Run: headless pygame with SDL's dummy video driver; simulated clock (each Clock.tick advances the game by its frame time, no real sleeping); random seed 0; keys injected as events and as key.get_pressed() state; mouse plan: one left click at the window centre at the start of phase 2, then a move to the lower-right quarter at the start of phase 3.
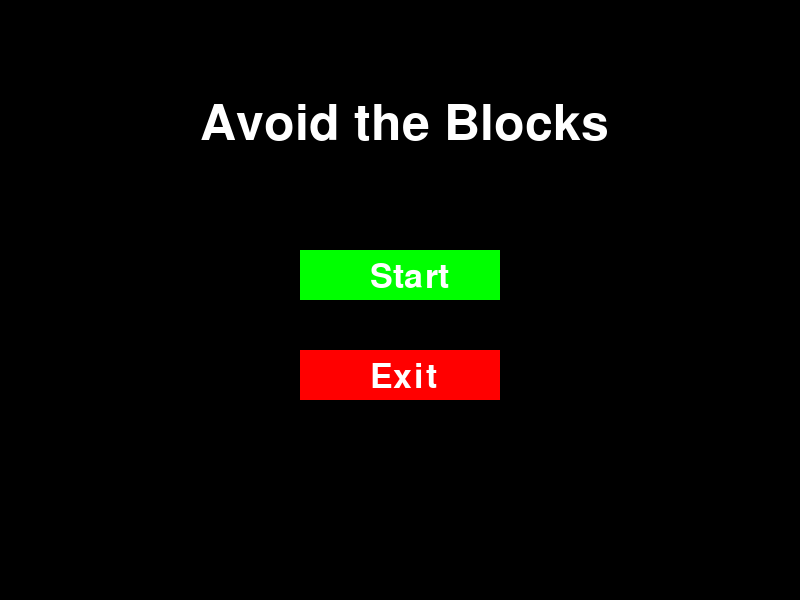
Frame 1 of 4 · flips 1–60 · no input
Frame 2 of 4 · flips 61–180 · clicked the window centre · tapped SPACE, RETURN · held RIGHT (→), D · screen unchanged from frame 1, image omitted
Frame 3 of 4 · flips 181–300 · moved the mouse to the lower-right quarter · held DOWN (↓), S · screen unchanged from frame 2, image omitted
Frame 4 of 4 · flips 301–420 · held LEFT (←), A, UP (↑), W · screen unchanged from frame 3, image omitted

The pygame program that drew these frames:

import pygame
import random
import sys
import time

# Инициализация Pygame
pygame.init()

# Настройка экрана
screen_width = 800
screen_height = 600
screen = pygame.display.set_mode((screen_width, screen_height))
pygame.display.set_caption('Avoid the Blocks')

# Цвета
WHITE = (255, 255, 255)
BLACK = (0, 0, 0)
RED = (255, 0, 0)
GREEN = (0, 255, 0)
BLUE = (0, 0, 255)

# Параметры игрока
player_size = 50
player_pos = [screen_width // 2, screen_height - 2 * player_size]

# Параметры врагов
enemy_size = 50
enemy_pos = [random.randint(0, screen_width-enemy_size), 0]
enemy_list = [enemy_pos]
enemy_speed = 10

# Настройка скорости игры
clock = pygame.time.Clock()

# Функция создания врагов
def create_enemies(enemy_list, enemy_size, screen_width):
    delay = random.random()
    if len(enemy_list) < 10 and delay < 0.1:
        x_pos = random.randint(0, screen_width - enemy_size)
        y_pos = 0
        enemy_list.append([x_pos, y_pos])

# Функция прорисовки врагов
def draw_enemies(enemy_list, enemy_size):
    for enemy_pos in enemy_list:
        pygame.draw.rect(screen, RED, (enemy_pos[0], enemy_pos[1], enemy_size, enemy_size))

# Функция обновления позиций врагов
def update_enemy_positions(enemy_list, enemy_speed, screen_height):
    for idx, enemy_pos in enumerate(enemy_list):
        if enemy_pos[1] >= 0 and enemy_pos[1] < screen_height:
            enemy_pos[1] += enemy_speed
        else:
            enemy_list.pop(idx)

# Функция проверки коллизий
def collision_check(enemy_list, player_pos):
    for enemy_pos in enemy_list:
        if detect_collision(enemy_pos, player_pos):
            return True
    return False

# Функция обнаружения столкновений
def detect_collision(player_pos, enemy_pos):
    p_x = player_pos[0]
    p_y = player_pos[1]

    e_x = enemy_pos[0]
    e_y = enemy_pos[1]

    if (e_x >= p_x and e_x < (p_x + player_size)) or (p_x >= e_x and p_x < (e_x + enemy_size)):
        if (e_y >= p_y and e_y < (p_y + player_size)) or (p_y >= e_y and p_y < (e_y + enemy_size)):
            return True
    return False

# Функция для текста
def draw_text(text, font, color, surface, x, y):
    textobj = font.render(text, True, color)
    textrect = textobj.get_rect()
    textrect.topleft = (x, y)
    surface.blit(textobj, textrect)

# Функция для начального экрана
def main_menu():
    menu = True
    click = False
    while menu:
        screen.fill(BLACK)
        draw_text('Avoid the Blocks', pygame.font.Font(None, 74), WHITE, screen, 200, 100)

        mx, my = pygame.mouse.get_pos()

        button_1 = pygame.Rect(300, 250, 200, 50)
        button_2 = pygame.Rect(300, 350, 200, 50)

        if button_1.collidepoint((mx, my)):
            if click:
                game_loop(1)
        if button_2.collidepoint((mx, my)):
            if click:
                pygame.quit()
                sys.exit()

        pygame.draw.rect(screen, GREEN, button_1)
        pygame.draw.rect(screen, RED, button_2)

        draw_text('Start', pygame.font.Font(None, 50), WHITE, screen, 370, 260)
        draw_text('Exit', pygame.font.Font(None, 50), WHITE, screen, 370, 360)

        click = False
        for event in pygame.event.get():
            if event.type == pygame.QUIT:
                pygame.quit()
                sys.exit()
            if event.type == pygame.KEYDOWN:
                if event.key == pygame.K_ESCAPE:
                    pygame.quit()
                    sys.exit()
            if event.type == pygame.MOUSEBUTTONDOWN:
                if event.button == 1:
                    click = True

        pygame.display.update()
        clock.tick(30)

# Основной игровой цикл
def game_loop(level):
    player_pos = [screen_width // 2, screen_height - 2 * player_size]
    enemy_list = [enemy_pos]
    game_over = False
    start_time = time.time()
    enemy_speed = 10 + (level - 1) * 5
    enemy_size = 50 - (level - 1) * 10

    while not game_over:
        for event in pygame.event.get():
            if event.type == pygame.QUIT:
                game_over = True

            if event.type == pygame.KEYDOWN:
                x = player_pos[0]
                y = player_pos[1]
                if event.key == pygame.K_LEFT:
                    x -= player_size
                elif event.key == pygame.K_RIGHT:
                    x += player_size

                player_pos = [x, y]

        screen.fill(BLACK)

        create_enemies(enemy_list, enemy_size, screen_width)
        update_enemy_positions(enemy_list, enemy_speed, screen_height)
        if collision_check(enemy_list, player_pos):
            game_over = True

        draw_enemies(enemy_list, enemy_size)

        pygame.draw.rect(screen, WHITE, (player_pos[0], player_pos[1], player_size, player_size))

        if time.time() - start_time > 10:
            draw_text('You Win!', pygame.font.Font(None, 74), WHITE, screen, 300, 250)
            pygame.display.update()
            time.sleep(2)
            level += 1
            main_menu()
            game_loop(level)

        clock.tick(30)

        pygame.display.update()

    pygame.quit()

main_menu()
